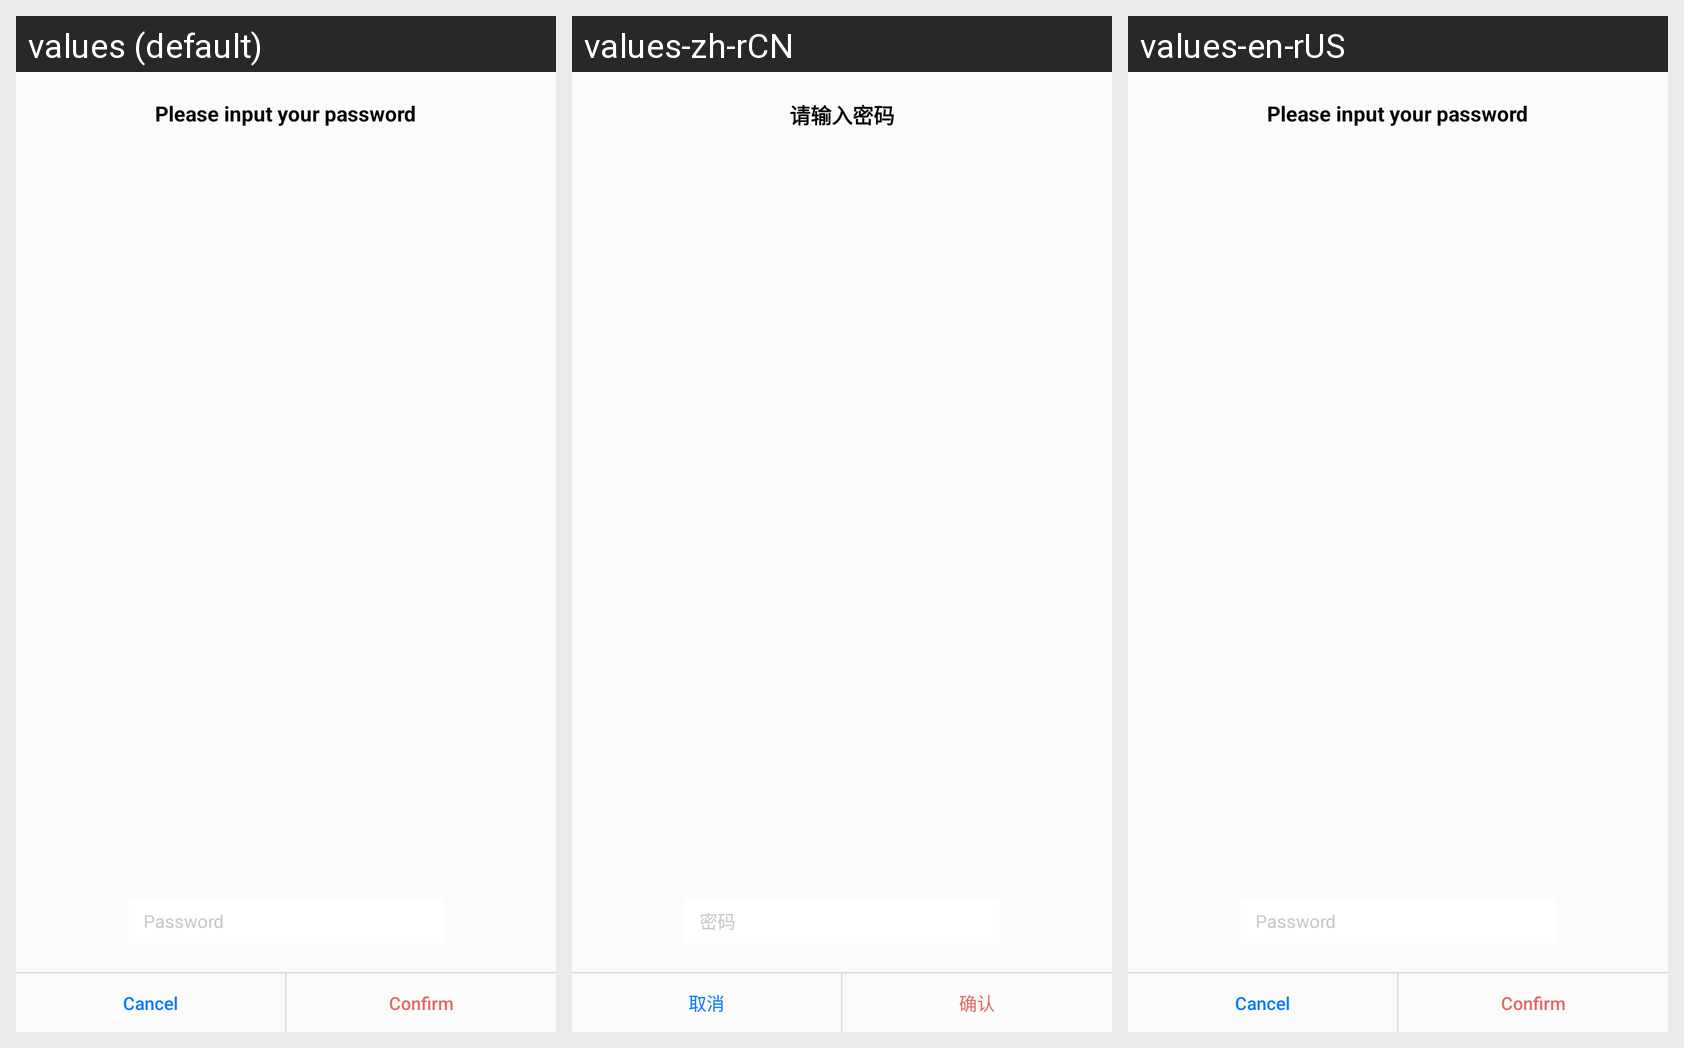

Strings drawn on this Android screen and how each of the app's shown locales translates them:
Android screen res/layout/dialog_export_keystore_pwd.xml rendered under 3 locales, left to right: values (default), values-zh-rCN, values-en-rUS. Device: Nexus 5 (rendered at 1080×1920; each locale shown at half size, 540×960, under a caption strip naming it); theme AppTheme.
Strings drawn on this screen, with the default value and each locale's value (text and hints the layout hard-codes, and strings that could not be matched under every locale, appear in the picture but are not listed):

input_pwd
  values: Please input your password
  values-zh-rCN: 请输入密码
  values-en-rUS: Please input your password

pwd_hint
  values: Password
  values-zh-rCN: 密码
  values-en-rUS: Password

cancel
  values: Cancel
  values-zh-rCN: 取消
  values-en-rUS: Cancel

confirm_pwd
  values: Confirm
  values-zh-rCN: 确认
  values-en-rUS: Confirm
